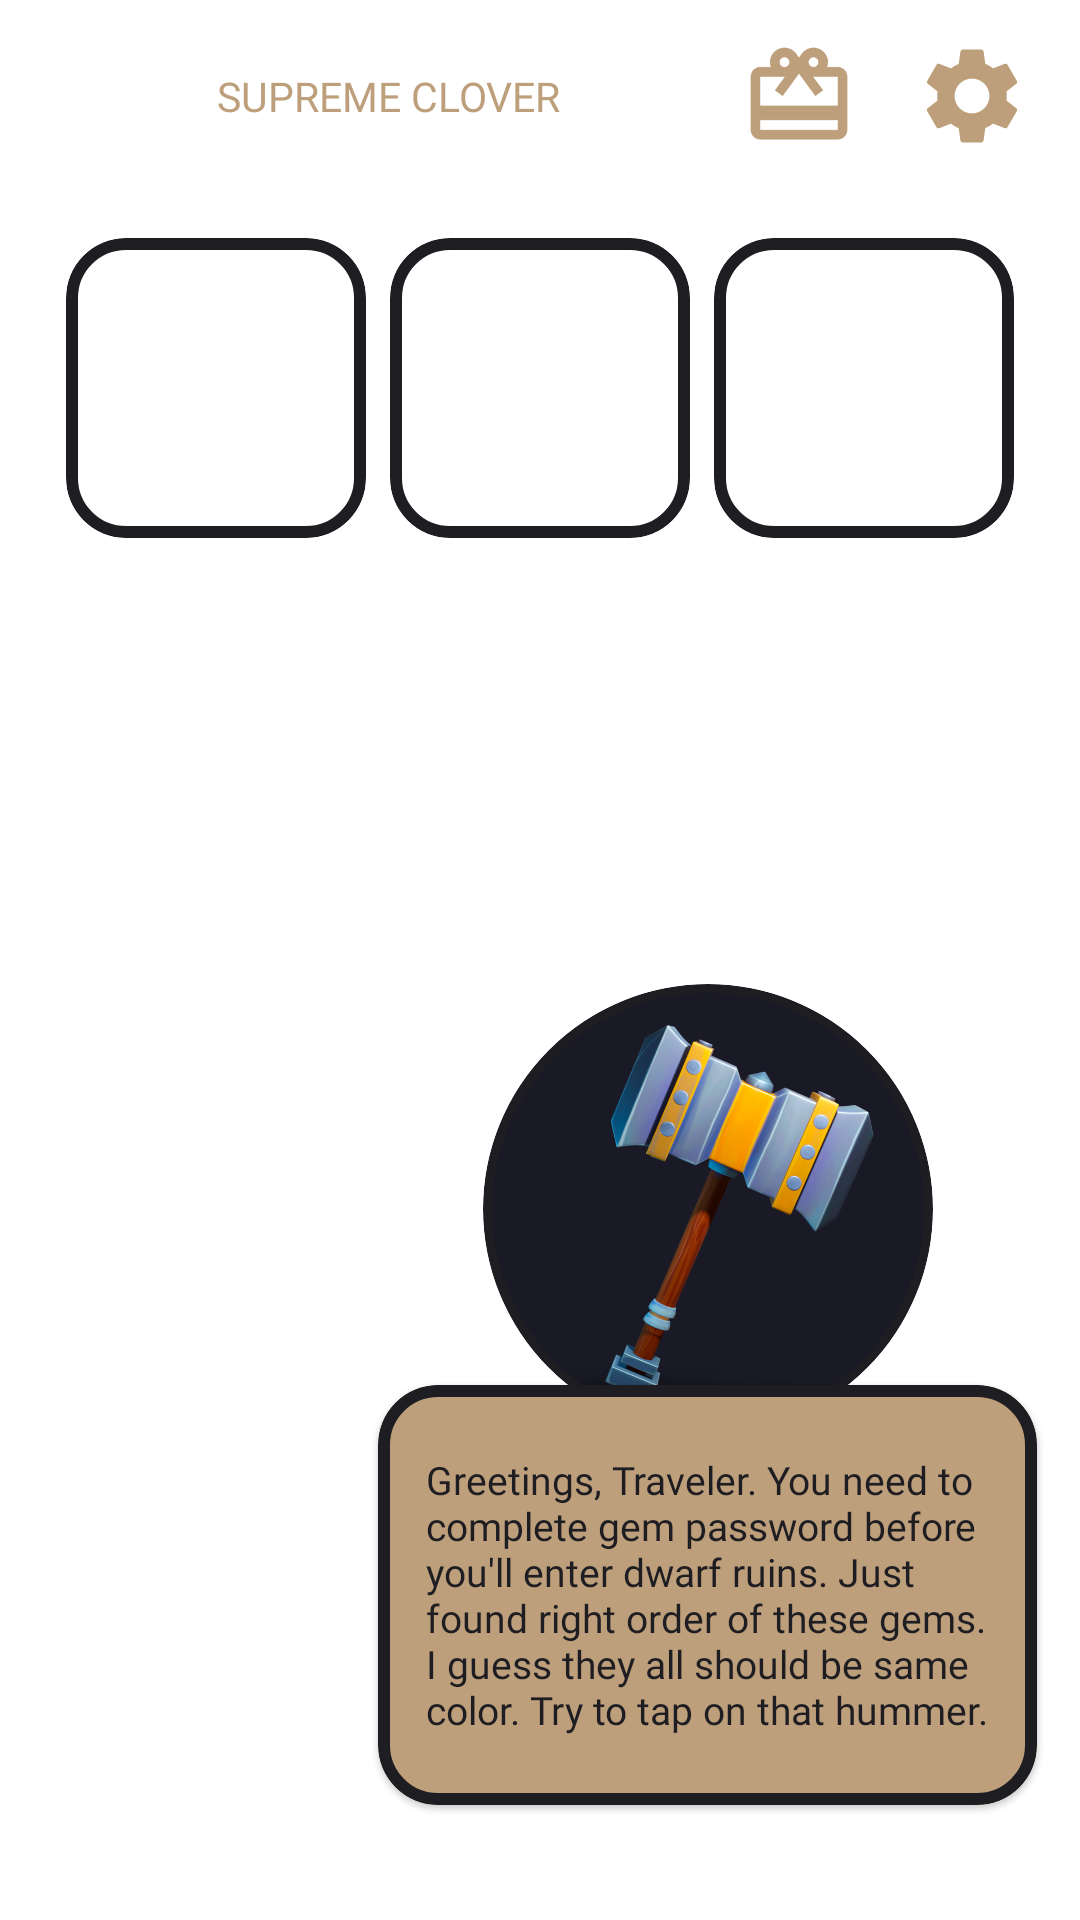

This screen was rendered from an Android layout file. Write that file and the resources it references.
<!-- AndroidManifest.xml: application theme Theme.SupremeClover -->
<!-- res/layout/activity_game.xml -->
<?xml version="1.0" encoding="utf-8"?>
<androidx.constraintlayout.widget.ConstraintLayout xmlns:android="http://schemas.android.com/apk/res/android"
    xmlns:app="http://schemas.android.com/apk/res-auto"
    xmlns:tools="http://schemas.android.com/tools"
    android:layout_width="match_parent"
    android:layout_height="match_parent"
    tools:context=".GameActivity"
    android:background="@drawable/background_game">

    <androidx.constraintlayout.widget.Guideline
        android:id="@+id/guideline_hor_50"
        android:layout_width="wrap_content"
        android:layout_height="wrap_content"
        android:orientation="horizontal"
        app:layout_constraintGuide_percent="0.50" />

    <androidx.constraintlayout.widget.Guideline
        android:id="@+id/guideline_hor_12"
        android:layout_width="wrap_content"
        android:layout_height="wrap_content"
        android:orientation="horizontal"
        app:layout_constraintGuide_percent="0.08" />

    <androidx.constraintlayout.widget.Guideline
        android:id="@+id/guideline_hor_4"
        android:layout_width="wrap_content"
        android:layout_height="wrap_content"
        android:orientation="horizontal"
        app:layout_constraintGuide_percent="0.02" />

    <androidx.constraintlayout.widget.Guideline
        android:id="@+id/guideline_hor_96"
        android:layout_width="wrap_content"
        android:layout_height="wrap_content"
        android:orientation="horizontal"
        app:layout_constraintGuide_percent="0.94" />

    <androidx.constraintlayout.widget.Guideline
        android:id="@+id/guideline_vert_96"
        android:layout_width="wrap_content"
        android:layout_height="wrap_content"
        android:orientation="vertical"
        app:layout_constraintGuide_percent="0.96" />

    <androidx.constraintlayout.widget.Guideline
        android:id="@+id/guideline_vert_84"
        android:layout_width="wrap_content"
        android:layout_height="wrap_content"
        android:orientation="vertical"
        app:layout_constraintGuide_percent="0.84" />

    <androidx.constraintlayout.widget.Guideline
        android:id="@+id/guideline_vert_80"
        android:layout_width="wrap_content"
        android:layout_height="wrap_content"
        android:orientation="vertical"
        app:layout_constraintGuide_percent="0.80" />

    <androidx.constraintlayout.widget.Guideline
        android:id="@+id/guideline_vert_68"
        android:layout_width="wrap_content"
        android:layout_height="wrap_content"
        android:orientation="vertical"
        app:layout_constraintGuide_percent="0.68" />

    <androidx.constraintlayout.widget.Guideline
        android:id="@+id/guideline_vert_4"
        android:layout_width="wrap_content"
        android:layout_height="wrap_content"
        android:orientation="vertical"
        app:layout_constraintGuide_percent="0.04" />

    <androidx.constraintlayout.widget.Guideline
        android:id="@+id/guideline_vert_35"
        android:layout_width="wrap_content"
        android:layout_height="wrap_content"
        android:orientation="vertical"
        app:layout_constraintGuide_percent="0.35" />

    <TextView
        android:layout_width="0dp"
        android:layout_height="0dp"

        android:padding="10dp"
        android:gravity="center"
        android:text="@string/app_name"
        android:textAllCaps="true"
        android:autoSizeTextType="uniform"
        android:textColor="@color/primary_light"
        android:fontFamily="@font/montserratblack"

        app:layout_constraintStart_toStartOf="@id/guideline_vert_4"
        app:layout_constraintTop_toTopOf="@id/guideline_hor_4"
        app:layout_constraintEnd_toEndOf="@id/guideline_vert_68"
        app:layout_constraintBottom_toBottomOf="@id/guideline_hor_12" />

    <ImageView
        android:id="@+id/buttonSettings"
        android:layout_width="0dp"
        android:layout_height="0dp"

        android:src="@drawable/ic_settings"

        app:layout_constraintTop_toTopOf="@id/guideline_hor_4"
        app:layout_constraintStart_toStartOf="@id/guideline_vert_84"
        app:layout_constraintEnd_toEndOf="@id/guideline_vert_96"
        app:layout_constraintBottom_toBottomOf="@id/guideline_hor_12" />

    <ImageView
        android:id="@+id/buttonGift"
        android:layout_width="0dp"
        android:layout_height="0dp"

        android:src="@drawable/ic_gift"

        app:layout_constraintTop_toTopOf="@id/guideline_hor_4"
        app:layout_constraintStart_toStartOf="@id/guideline_vert_68"
        app:layout_constraintEnd_toEndOf="@id/guideline_vert_80"
        app:layout_constraintBottom_toBottomOf="@id/guideline_hor_12" />

    <com.google.android.material.card.MaterialCardView
        android:id="@+id/textMainWindowWrap"
        android:layout_width="0dp"
        android:layout_height="140dp"

        android:backgroundTint="@color/primary_light"

        app:cardCornerRadius="20dp"
        app:strokeWidth="4dp"
        app:strokeColor="@color/primary_dark"

        app:layout_constraintBottom_toBottomOf="@id/guideline_hor_96"
        app:layout_constraintStart_toStartOf="@id/guideline_vert_35"
        app:layout_constraintEnd_toEndOf="@id/guideline_vert_96">

        <TextView
            android:id="@+id/textMainWindow"
            android:layout_width="match_parent"
            android:layout_height="match_parent"

            android:autoSizeTextType="uniform"
            android:layout_margin="16dp"
            android:gravity="center_vertical"
            android:fontFamily="@font/latobold"
            android:textColor="@color/black"

            android:text="Greetings, Traveler. You need to complete gem password before you'll enter dwarf ruins. Just found right order of these gems. I guess they all should be same color. Try to tap on that hummer." />

    </com.google.android.material.card.MaterialCardView>

    <LinearLayout
        android:layout_width="wrap_content"
        android:layout_height="wrap_content"

        android:padding="8dp"
        android:layout_margin="16dp"

        app:layout_constraintTop_toTopOf="@id/guideline_hor_12"
        app:layout_constraintStart_toStartOf="parent"
        app:layout_constraintEnd_toEndOf="parent">

        <com.google.android.material.card.MaterialCardView
            android:id="@+id/gemFirstWrap"
            android:layout_width="100dp"
            android:layout_height="100dp"

            app:cardBackgroundColor="@android:color/transparent"
            app:cardElevation="0dp"

            android:layout_margin="4dp"

            app:cardCornerRadius="20dp"
            app:strokeWidth="4dp"
            app:strokeColor="@color/primary_dark">

            <ImageView
                android:id="@+id/gemFirst"
                android:layout_width="match_parent"
                android:layout_height="match_parent"

                android:layout_margin="8dp"

                tools:src="@drawable/gem1" />

        </com.google.android.material.card.MaterialCardView>

        <com.google.android.material.card.MaterialCardView
            android:id="@+id/gemSecondWrap"
            android:layout_width="100dp"
            android:layout_height="100dp"

            app:cardBackgroundColor="@android:color/transparent"
            app:cardElevation="0dp"

            android:layout_margin="4dp"

            app:cardCornerRadius="20dp"
            app:strokeWidth="4dp"
            app:strokeColor="@color/primary_dark">

            <ImageView
                android:id="@+id/gemSecond"
                android:layout_width="match_parent"
                android:layout_height="match_parent"

                android:layout_margin="8dp"

                tools:src="@drawable/gem2" />

        </com.google.android.material.card.MaterialCardView>

        <com.google.android.material.card.MaterialCardView
            android:id="@+id/gemThirdWrap"
            android:layout_width="100dp"
            android:layout_height="100dp"

            app:cardBackgroundColor="@android:color/transparent"
            app:cardElevation="0dp"

            android:layout_margin="4dp"

            app:cardCornerRadius="20dp"
            app:strokeWidth="4dp"
            app:strokeColor="@color/primary_dark">

            <ImageView
                android:id="@+id/gemThird"
                android:layout_width="match_parent"
                android:layout_height="match_parent"

                android:layout_margin="8dp"

                tools:src="@drawable/gem3" />

        </com.google.android.material.card.MaterialCardView>

    </LinearLayout>

    <com.google.android.material.card.MaterialCardView
        android:id="@+id/buttonHummerWrap"
        android:layout_width="150dp"
        android:layout_height="150dp"

        android:layout_margin="8dp"

        app:cardBackgroundColor="@android:color/transparent"
        app:cardElevation="0dp"

        app:cardCornerRadius="100dp"
        app:strokeWidth="3dp"
        app:strokeColor="@color/primary_dark"

        app:layout_constraintTop_toTopOf="@id/guideline_hor_50"
        app:layout_constraintStart_toStartOf="@id/textMainWindowWrap"
        app:layout_constraintEnd_toEndOf="@id/textMainWindowWrap">

        <ImageView
            android:id="@+id/buttonHummer"
            android:layout_width="match_parent"
            android:layout_height="match_parent"

            android:src="@drawable/hummer" />

    </com.google.android.material.card.MaterialCardView>

</androidx.constraintlayout.widget.ConstraintLayout>
<!-- resources referenced by this layout -->
<resources>
  <color name="black">#1E1D22</color>
  <color name="primary_dark">@color/black</color>
  <color name="primary_light">#BE9F7B</color>
  <!-- drawable hummer: png bitmap (drawable, 454305 bytes) -->
  <!-- drawable ic_gift (drawable) -->
  <vector android:height="24dp" android:tint="@color/primary_light"
      android:viewportHeight="24" android:viewportWidth="24"
      android:width="24dp" xmlns:android="http://schemas.android.com/apk/res/android">
      <path android:fillColor="@color/primary_light" android:pathData="M20,6h-2.18c0.11,-0.31 0.18,-0.65 0.18,-1 0,-1.66 -1.34,-3 -3,-3 -1.05,0 -1.96,0.54 -2.5,1.35l-0.5,0.67 -0.5,-0.68C10.96,2.54 10.05,2 9,2 7.34,2 6,3.34 6,5c0,0.35 0.07,0.69 0.18,1L4,6c-1.11,0 -1.99,0.89 -1.99,2L2,19c0,1.11 0.89,2 2,2h16c1.11,0 2,-0.89 2,-2L22,8c0,-1.11 -0.89,-2 -2,-2zM15,4c0.55,0 1,0.45 1,1s-0.45,1 -1,1 -1,-0.45 -1,-1 0.45,-1 1,-1zM9,4c0.55,0 1,0.45 1,1s-0.45,1 -1,1 -1,-0.45 -1,-1 0.45,-1 1,-1zM20,19L4,19v-2h16v2zM20,14L4,14L4,8h5.08L7,10.83 8.62,12 11,8.76l1,-1.36 1,1.36L15.38,12 17,10.83 14.92,8L20,8v6z"/>
  </vector>
  <!-- drawable ic_settings (drawable) -->
  <vector android:height="24dp" android:tint="@color/primary_light"
      android:viewportHeight="24" android:viewportWidth="24"
      android:width="24dp" xmlns:android="http://schemas.android.com/apk/res/android">
      <path android:fillColor="@color/primary_light" android:pathData="M19.14,12.94c0.04,-0.3 0.06,-0.61 0.06,-0.94c0,-0.32 -0.02,-0.64 -0.07,-0.94l2.03,-1.58c0.18,-0.14 0.23,-0.41 0.12,-0.61l-1.92,-3.32c-0.12,-0.22 -0.37,-0.29 -0.59,-0.22l-2.39,0.96c-0.5,-0.38 -1.03,-0.7 -1.62,-0.94L14.4,2.81c-0.04,-0.24 -0.24,-0.41 -0.48,-0.41h-3.84c-0.24,0 -0.43,0.17 -0.47,0.41L9.25,5.35C8.66,5.59 8.12,5.92 7.63,6.29L5.24,5.33c-0.22,-0.08 -0.47,0 -0.59,0.22L2.74,8.87C2.62,9.08 2.66,9.34 2.86,9.48l2.03,1.58C4.84,11.36 4.8,11.69 4.8,12s0.02,0.64 0.07,0.94l-2.03,1.58c-0.18,0.14 -0.23,0.41 -0.12,0.61l1.92,3.32c0.12,0.22 0.37,0.29 0.59,0.22l2.39,-0.96c0.5,0.38 1.03,0.7 1.62,0.94l0.36,2.54c0.05,0.24 0.24,0.41 0.48,0.41h3.84c0.24,0 0.44,-0.17 0.47,-0.41l0.36,-2.54c0.59,-0.24 1.13,-0.56 1.62,-0.94l2.39,0.96c0.22,0.08 0.47,0 0.59,-0.22l1.92,-3.32c0.12,-0.22 0.07,-0.47 -0.12,-0.61L19.14,12.94zM12,15.6c-1.98,0 -3.6,-1.62 -3.6,-3.6s1.62,-3.6 3.6,-3.6s3.6,1.62 3.6,3.6S13.98,15.6 12,15.6z"/>
  </vector>
  <string name="app_name">Supreme Clover</string>
  <style name="Theme.SupremeClover" parent="Theme.MaterialComponents.DayNight.NoActionBar">
          
          <item name="colorPrimary">@color/purple_500</item>
          <item name="colorPrimaryVariant">@color/purple_700</item>
          <item name="colorOnPrimary">@color/white</item>
          
          <item name="colorSecondary">@color/teal_200</item>
          <item name="colorSecondaryVariant">@color/teal_700</item>
          <item name="colorOnSecondary">@color/black</item>
          
          <item name="android:statusBarColor">?attr/colorPrimaryVariant</item>
          
      </style>
  <color name="purple_500">@color/black</color>
  <color name="purple_700">@color/black</color>
  <color name="white">#F5F5F5</color>
  <color name="teal_200">#FF03DAC5</color>
  <color name="teal_700">#FF018786</color>
</resources>
